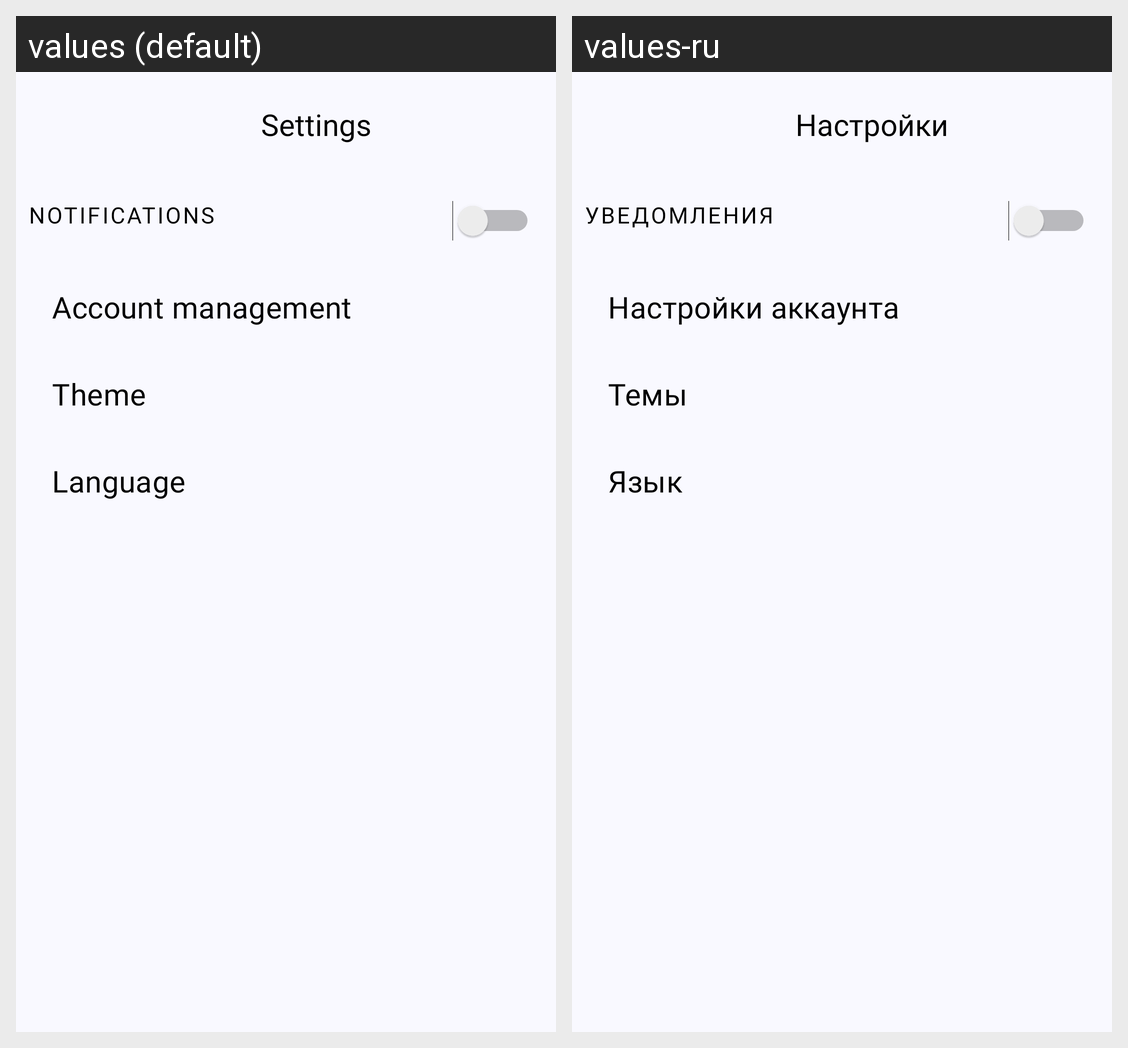

Strings drawn on this Android screen and how each of the app's shown locales translates them:
Android screen res/layout/activity_settings.xml rendered under 2 locales, left to right: values (default), values-ru. Device: Nexus 5 (rendered at 1080×1920; each locale shown at half size, 540×960, under a caption strip naming it); theme AppTheme.
Strings drawn on this screen, with the default value and each locale's value (text and hints the layout hard-codes, and strings that could not be matched under every locale, appear in the picture but are not listed):

settings
  values: Settings
  values-ru: Настройки

notifications
  values: Notifications
  values-ru: Уведомления

account_management
  values: Account management
  values-ru: Настройки аккаунта

theme
  values: Theme
  values-ru: Темы

language
  values: Language
  values-ru: Язык
